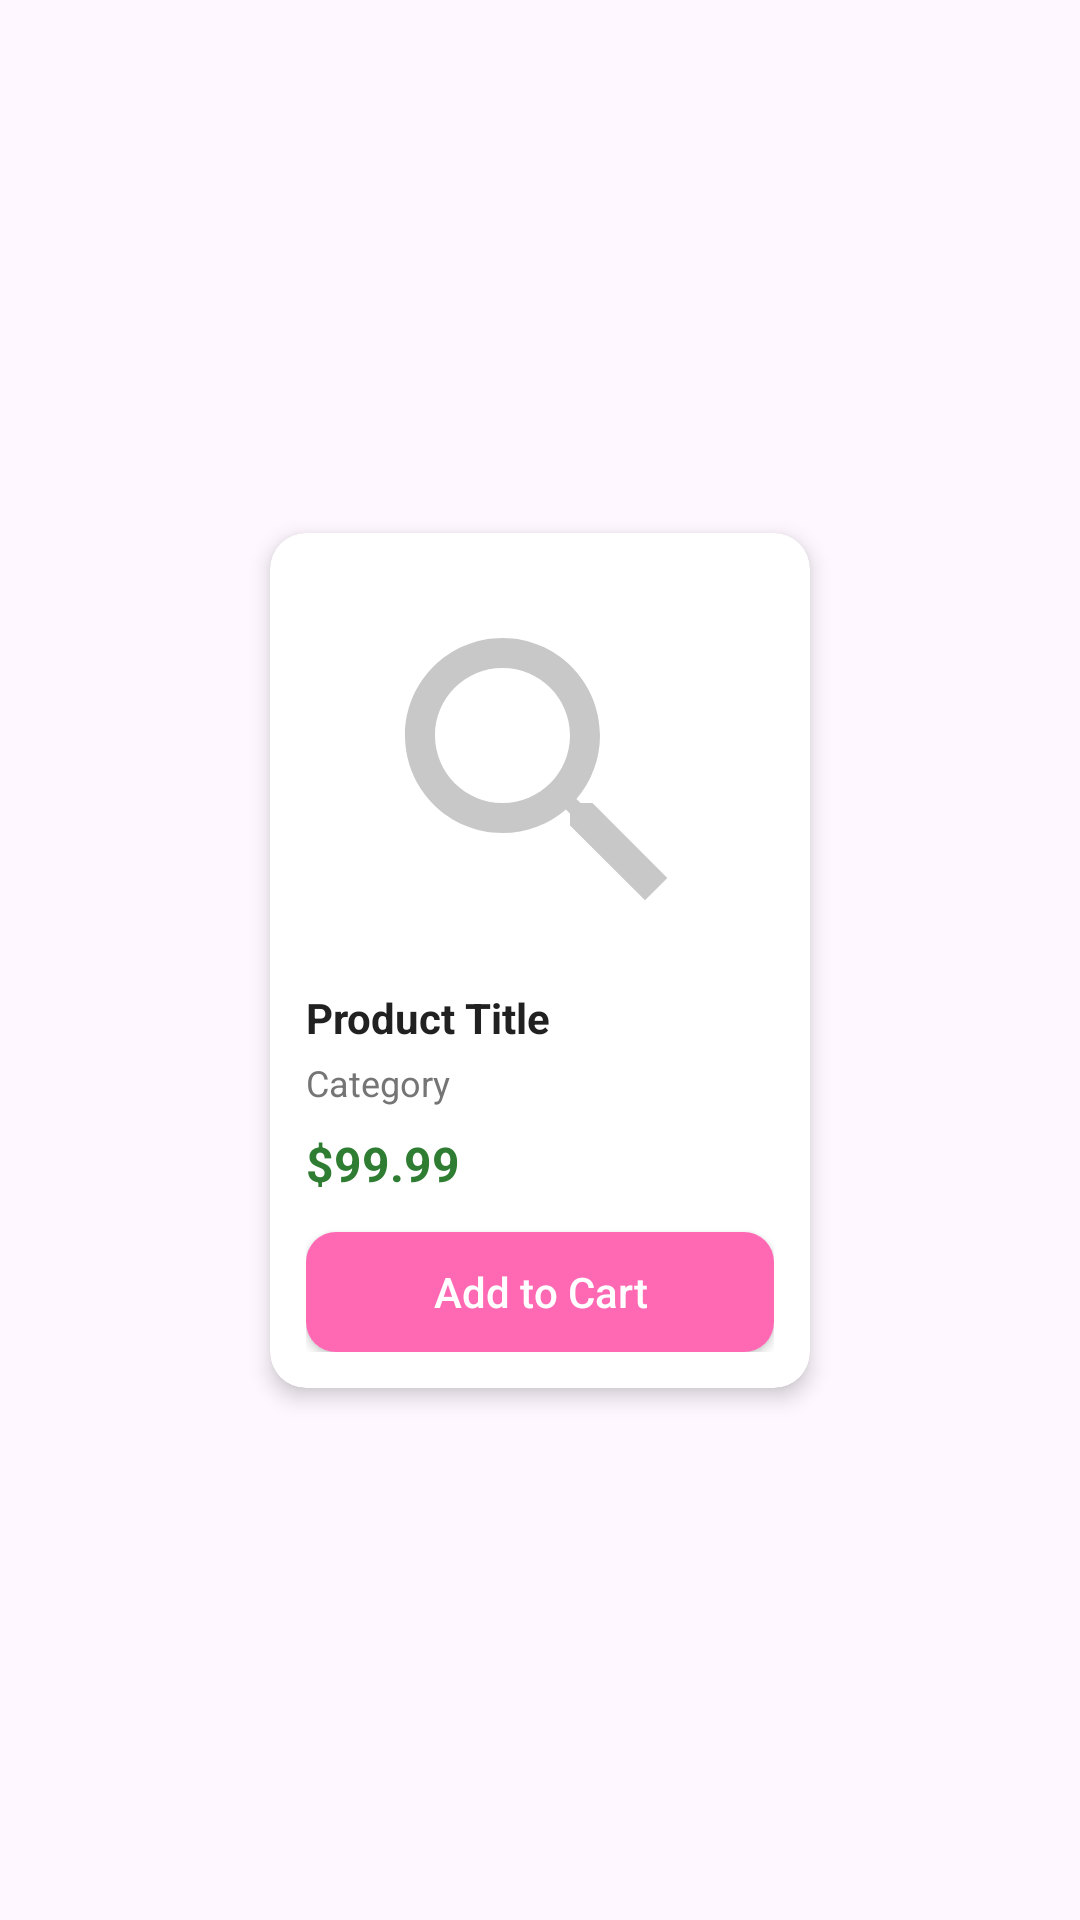

Android layout source for this screen:
<!-- AndroidManifest.xml: application theme Theme.ECommerceLiveData -->
<!-- res/layout/product_single_row_xml.xml -->
<?xml version="1.0" encoding="utf-8"?>
<androidx.constraintlayout.widget.ConstraintLayout xmlns:android="http://schemas.android.com/apk/res/android"
    xmlns:app="http://schemas.android.com/apk/res-auto"
    android:layout_width="wrap_content"
    android:layout_height="wrap_content"
    android:layout_margin="8dp"
    android:elevation="5dp">

    <androidx.cardview.widget.CardView
        android:layout_width="180dp"
        android:layout_height="wrap_content"
        android:elevation="4dp"
        app:cardCornerRadius="12dp"
        app:cardElevation="4dp"
        app:layout_constraintBottom_toBottomOf="parent"
        app:layout_constraintEnd_toEndOf="parent"
        app:layout_constraintStart_toStartOf="parent"
        app:layout_constraintTop_toTopOf="parent">

        <androidx.constraintlayout.widget.ConstraintLayout
            android:layout_width="match_parent"
            android:layout_height="wrap_content"
            android:padding="12dp">

            <ImageView
                android:id="@+id/save_item"
                android:layout_width="20dp"
                android:layout_height="20dp"
                android:src="@drawable/un_filled_heart"
                app:layout_constraintEnd_toEndOf="parent"
                app:layout_constraintTop_toTopOf="parent" />

            <ImageView
                android:id="@+id/imageView"
                android:layout_width="120dp"
                android:layout_height="120dp"
                android:layout_marginTop="8dp"
                android:scaleType="centerCrop"
                android:src="@drawable/baseline_search_24"
                app:layout_constraintEnd_toEndOf="parent"
                app:layout_constraintStart_toStartOf="parent"
                app:layout_constraintTop_toTopOf="parent" />

            <TextView
                android:id="@+id/title"
                android:layout_width="0dp"
                android:layout_height="wrap_content"
                android:layout_marginTop="12dp"
                android:ellipsize="end"
                android:maxLines="2"
                android:text="Product Title"
                android:textColor="#212121"
                android:textSize="14sp"
                android:textStyle="bold"
                app:layout_constraintEnd_toEndOf="parent"
                app:layout_constraintStart_toStartOf="parent"
                app:layout_constraintTop_toBottomOf="@+id/imageView" />

            <TextView
                android:id="@+id/category"
                android:layout_width="0dp"
                android:layout_height="wrap_content"
                android:layout_marginTop="4dp"
                android:text="Category"
                android:textColor="#757575"
                android:textSize="12sp"
                app:layout_constraintEnd_toEndOf="parent"
                app:layout_constraintStart_toStartOf="parent"
                app:layout_constraintTop_toBottomOf="@+id/title" />

            <TextView
                android:id="@+id/price"
                android:layout_width="0dp"
                android:layout_height="wrap_content"
                android:layout_marginTop="8dp"
                android:text="$99.99"
                android:textColor="#2E7D32"
                android:textSize="16sp"
                android:textStyle="bold"
                app:layout_constraintEnd_toEndOf="parent"
                app:layout_constraintStart_toStartOf="parent"
                app:layout_constraintTop_toBottomOf="@+id/category" />

            <androidx.appcompat.widget.AppCompatButton
                android:id="@+id/addToCart"
                android:layout_width="0dp"
                android:layout_height="40dp"
                android:layout_marginTop="12dp"
                android:background="@drawable/addtocart"
                android:text="Add to Cart"
                android:textAllCaps="false"
                android:textColor="@android:color/white"
                android:textSize="14sp"
                android:visibility="visible"
                app:layout_constraintBottom_toBottomOf="parent"
                app:layout_constraintEnd_toEndOf="parent"
                app:layout_constraintStart_toStartOf="parent"
                app:layout_constraintTop_toBottomOf="@+id/price" />

            <androidx.constraintlayout.widget.ConstraintLayout
                android:id="@+id/productQuantityLayout"
                android:layout_width="0dp"
                android:layout_height="40dp"
                android:background="@drawable/addtocart"
                android:visibility="gone"
                app:layout_constraintBottom_toBottomOf="parent"
                app:layout_constraintEnd_toEndOf="parent"
                app:layout_constraintStart_toStartOf="parent"
                app:layout_constraintTop_toBottomOf="@+id/price">

                <TextView
                    android:id="@+id/productDecrease"
                    android:layout_width="30dp"
                    android:layout_height="wrap_content"
                    android:text="-"
                    android:textAlignment="center"
                    android:textColor="@color/white"
                    android:textSize="20sp"
                    app:layout_constraintBottom_toBottomOf="parent"
                    app:layout_constraintStart_toStartOf="parent"
                    app:layout_constraintTop_toTopOf="parent" />


                <TextView
                    android:id="@+id/productQuantity"
                    android:layout_width="0dp"
                    android:layout_height="0dp"
                    android:gravity="center_vertical|center"
                    android:text="0"
                    android:textColor="@color/white"
                    android:textSize="16dp"
                    app:layout_constraintBottom_toBottomOf="parent"
                    app:layout_constraintEnd_toStartOf="@+id/productAdd"
                    app:layout_constraintHorizontal_bias="0.0"
                    app:layout_constraintStart_toEndOf="@+id/productDecrease"
                    app:layout_constraintTop_toTopOf="parent" />

                <TextView
                    android:id="@+id/productAdd"
                    android:layout_width="30dp"
                    android:layout_height="wrap_content"
                    android:text="+"
                    android:textAlignment="center"
                    android:textColor="@color/white"
                    android:textSize="20sp"
                    app:layout_constraintBottom_toBottomOf="parent"
                    app:layout_constraintEnd_toEndOf="parent"
                    app:layout_constraintTop_toTopOf="parent" />
            </androidx.constraintlayout.widget.ConstraintLayout>
        </androidx.constraintlayout.widget.ConstraintLayout>

    </androidx.cardview.widget.CardView>

</androidx.constraintlayout.widget.ConstraintLayout>
<!-- resources referenced by this layout -->
<resources>
  <color name="white">#FFFFFFFF</color>
  <!-- drawable addtocart (drawable) -->
  <?xml version="1.0" encoding="utf-8"?>
  <shape xmlns:android="http://schemas.android.com/apk/res/android">
  <corners android:radius="10dp"/>
      <solid android:color="#FF69B4"/>
  </shape>
  <!-- drawable baseline_search_24 (drawable) -->
  <vector xmlns:android="http://schemas.android.com/apk/res/android" android:height="24dp" android:tint="#C9C8C8" android:viewportHeight="24" android:viewportWidth="24" android:width="24dp">
        
      <path android:fillColor="@android:color/white" android:pathData="M15.5,14h-0.79l-0.28,-0.27C15.41,12.59 16,11.11 16,9.5 16,5.91 13.09,3 9.5,3S3,5.91 3,9.5 5.91,16 9.5,16c1.61,0 3.09,-0.59 4.23,-1.57l0.27,0.28v0.79l5,4.99L20.49,19l-4.99,-5zM9.5,14C7.01,14 5,11.99 5,9.5S7.01,5 9.5,5 14,7.01 14,9.5 11.99,14 9.5,14z"/>
      
  </vector>
  <style name="Theme.ECommerceLiveData" parent="Base.Theme.ECommerceLiveData" />
  <style name="Base.Theme.ECommerceLiveData" parent="Theme.Material3.DayNight.NoActionBar">
          
          
          
          <item name="android:statusBarColor">@color/hotPink</item>
      </style>
  <color name="hotPink">#FF69B4</color>
</resources>
